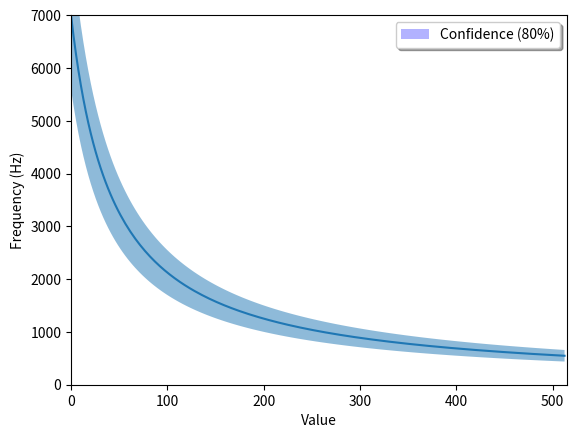

Python code for this plot:
import matplotlib.pyplot as plt
import numpy as np

CONFIDENCE = 0.8

def value_to_frequency(value):
    return 1/(1.4*value*6*(10**-9)*1000)

y = []
y_low = []
y_high = []
x = []
for i in range (17, 218):
    value_y = value_to_frequency(i)
    y.append(value_y)
    y_low.append(value_y*CONFIDENCE)
    y_high.append(value_y*(2-CONFIDENCE))

    x.append((i-17)*(515.00)/(218-17))

fig, ax = plt.subplots(1, sharex=True, sharey=True)

ax.fill_between(x, y_low, y_high, alpha=0.5, label='Confidence 80%')
ax.plot(x, y)

b1 = plt.bar(np.array([1,2])-.2,
             2*np.array([2,1]),
             0.4,
             color='b',
             bottom=np.array([10,8])-np.array([2,1]),
             alpha=0.3) 
plt.legend([b1[0]], ['Confidence (80%)'], shadow=True, fancybox=True, numpoints=1) 

plt.axis([0, 515, 0, 7002])
plt.ylabel('Frequency (Hz)')
plt.xlabel('Value')
plt.show()
